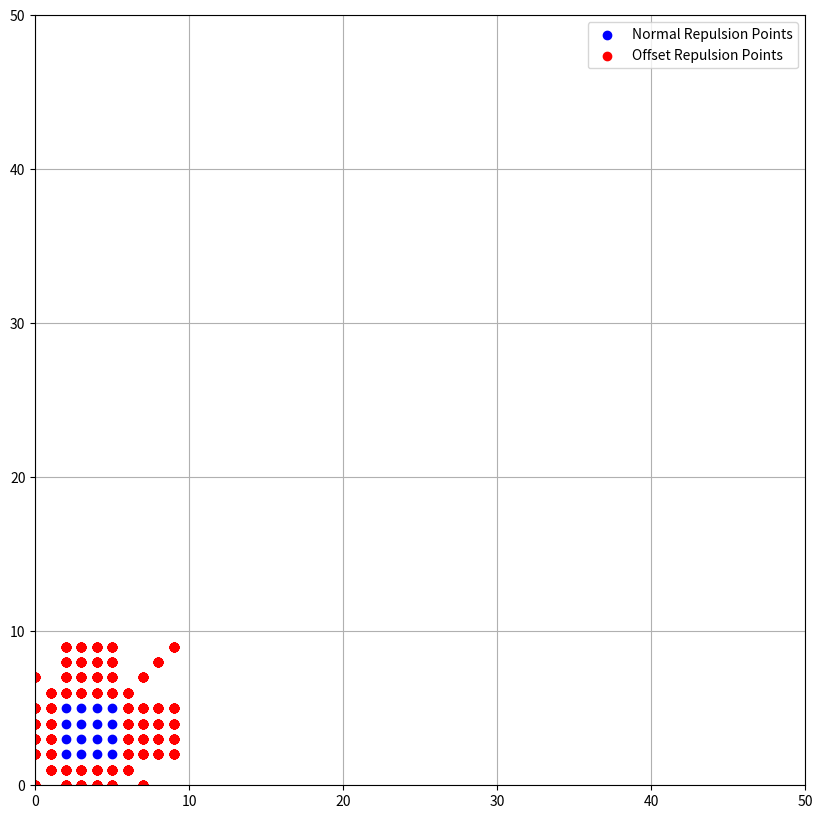

This figure's Python source:
import matplotlib.pyplot as plt

class Environment:
    def __init__(self, grid_h, grid_w, repulsion_offset=2):
        self.grid_h = grid_h
        self.grid_w = grid_w
        self.repulsion_offset = repulsion_offset

    def is_inside_grid(self, x, y):
        return -1 < x < self.grid_w and -1 < y < self.grid_h

    def get_offset_repulsion(self, repulsion_x: list, repulsion_y: list) -> (list, list):
        xmin , ymin = min(repulsion_x), min(repulsion_y) 
        xmax , ymax = max(repulsion_x), max(repulsion_y)
        offset_x = []
        offset_y = []
        for x_cord in repulsion_x:
            for y_cord in repulsion_y:
                if x_cord == xmin: 
                    for offset in range(1,self.repulsion_offset):
                        offset_x.append(x_cord - offset)
                        offset_y.append(y_cord)
                        
                if x_cord == xmax: 
                    for offset in range(1,self.repulsion_offset):
                        offset_x.append(x_cord + offset)
                        offset_y.append(y_cord)
                
                if y_cord == ymin: 
                    for offset in range(1,self.repulsion_offset):
                        offset_x.append(x_cord)
                        offset_y.append(y_cord - offset)
                        
                if y_cord == ymax: 
                    for offset in range(1,self.repulsion_offset):
                        offset_x.append(x_cord )
                        offset_y.append(y_cord + offset)
                
                if x_cord == xmin and  y_cord == ymin: 
                    for offset in range(1,self.repulsion_offset):
                        offset_x.append(x_cord - offset)
                        offset_y.append(y_cord - offset)
                
                if x_cord == xmin and  y_cord == ymax: 
                    for offset in range(1,self.repulsion_offset):
                        offset_x.append(x_cord - offset)
                        offset_y.append(y_cord + offset)
                
                if x_cord == xmax and  y_cord == ymin: 
                    for offset in range(1,self.repulsion_offset):
                        offset_x.append(x_cord + offset)
                        offset_y.append(y_cord - offset)
                        
                if x_cord == xmax and  y_cord == ymax: 
                    for offset in range(1,self.repulsion_offset):
                        offset_x.append(x_cord + offset)
                        offset_y.append(y_cord + offset)
                
        return offset_x, offset_y

    def plot_grid(self, repulsion_x, repulsion_y, offset_repulsion_x, offset_repulsion_y):
        fig, ax = plt.subplots(figsize=(10, 10))

        # Plot normal repulsion points
        ax.scatter(repulsion_x, repulsion_y, color='blue', label='Normal Repulsion Points')

        # Plot offset repulsion points
        ax.scatter(offset_repulsion_x, offset_repulsion_y, color='red', label='Offset Repulsion Points')

        # Setting grid limits
        ax.set_xlim(0, self.grid_w)
        ax.set_ylim(0, self.grid_h)

        # Adding grid
        ax.grid(True)

        # Adding legend
        ax.legend()

        # Show plot
        plt.gca().set_aspect('equal', adjustable='box')
        plt.show()

# Example usage
env = Environment(grid_h=50, grid_w=50, repulsion_offset=5)

# Example square input
repulsion_x = [2, 2, 2, 2, 3, 3, 3, 3, 4, 4, 4, 4, 5, 5, 5, 5]
repulsion_y = [2, 3, 4, 5, 2, 3, 4, 5, 2, 3, 4, 5, 2, 3, 4, 5]

# Calculate offsets
offset_x, offset_y = env.get_offset_repulsion(repulsion_x, repulsion_y)

# Print results
print("Normal Repulsion X:", repulsion_x)
print("Normal Repulsion Y:", repulsion_y)
print("Offset Repulsion X:", offset_x)
print("Offset Repulsion Y:", offset_y)

# Plot grid with repulsion points
env.plot_grid(repulsion_x, repulsion_y, offset_x, offset_y)
